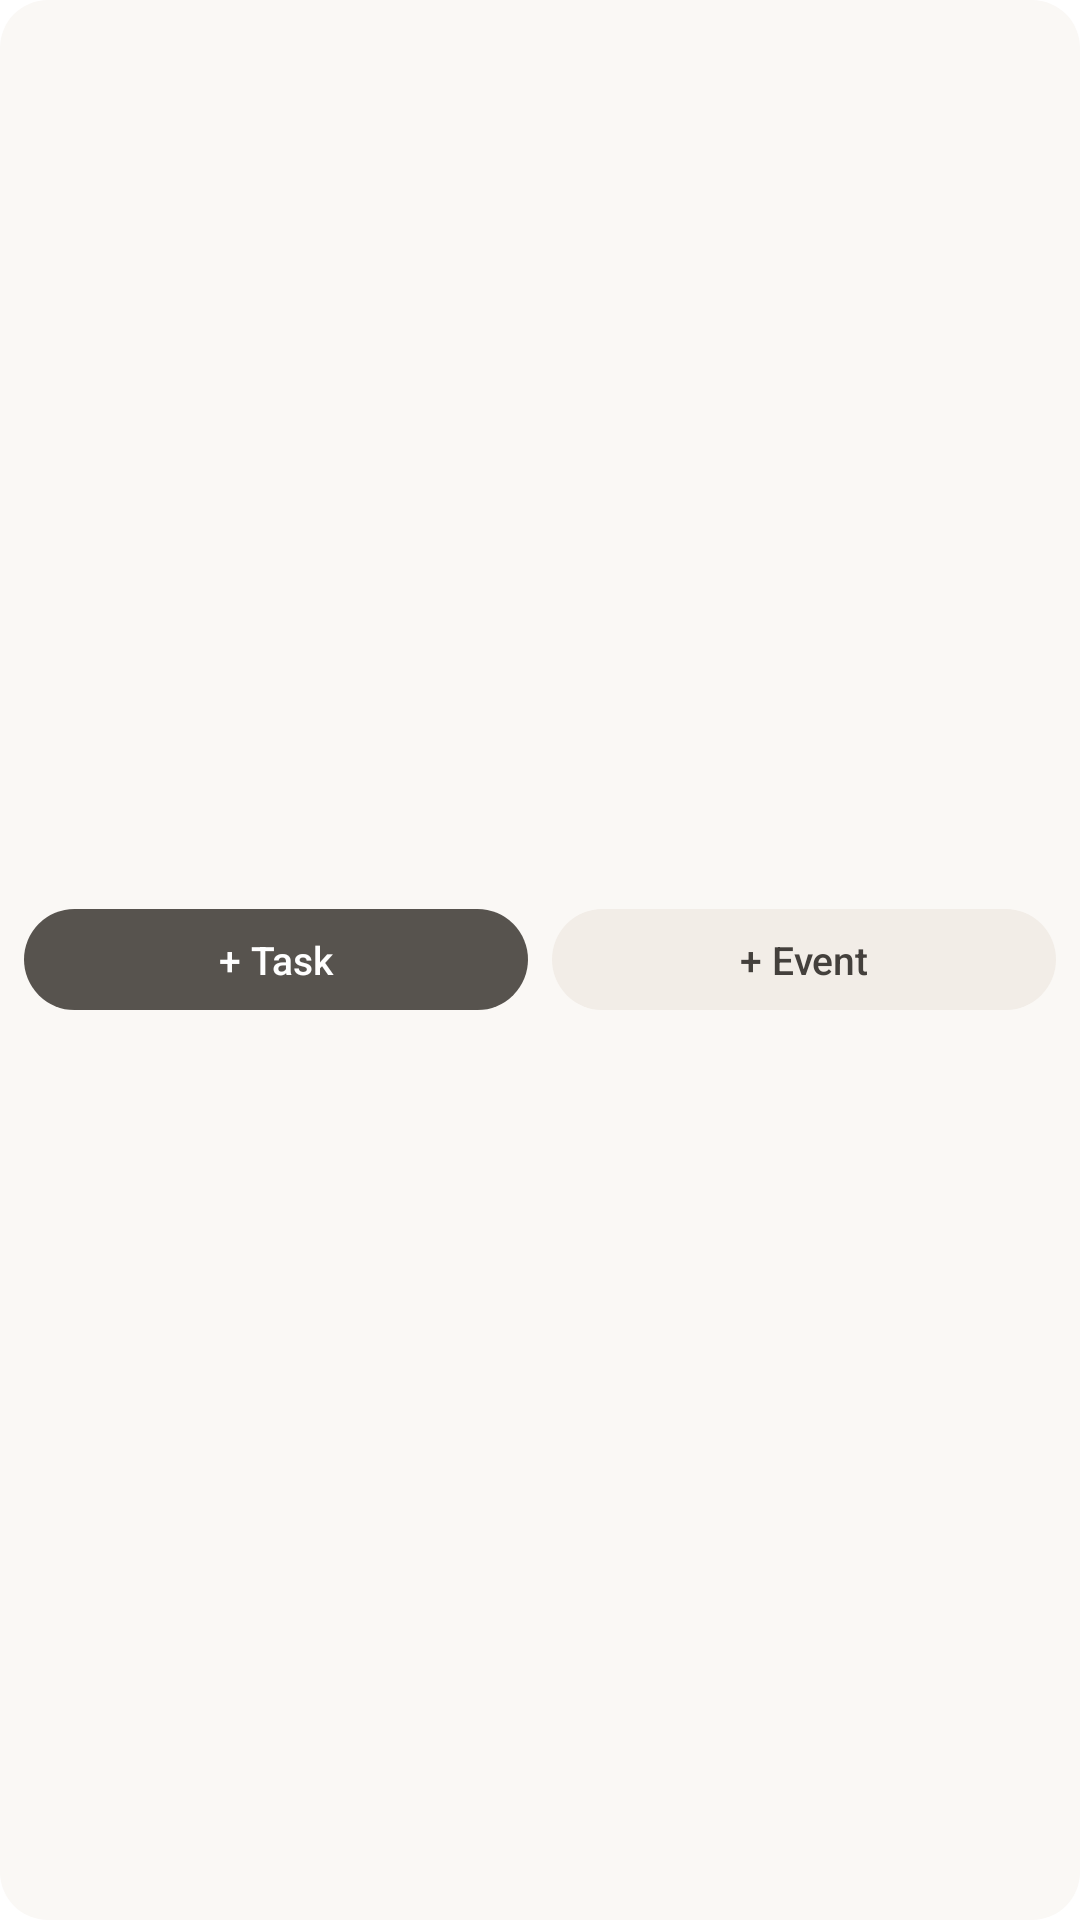

The Android layout XML behind this screen, and the referenced resources:
<!-- AndroidManifest.xml: fallback theme Theme.MaterialComponents.DayNight.NoActionBar -->
<!-- res/layout/widget_preview_quick_add.xml -->
<?xml version="1.0" encoding="utf-8"?>
<LinearLayout xmlns:android="http://schemas.android.com/apk/res/android"
    android:layout_width="match_parent"
    android:layout_height="match_parent"
    android:background="@drawable/widget_preview_background"
    android:gravity="center_vertical"
    android:orientation="horizontal"
    android:padding="8dp">

    <TextView
        style="@style/PlanrWidgetPreviewPill"
        android:layout_marginEnd="8dp"
        android:background="@drawable/widget_preview_pill_accent"
        android:text="@string/widget_quickadd_task"
        android:textColor="@color/planr_widget_on_accent" />

    <TextView
        style="@style/PlanrWidgetPreviewPill"
        android:background="@drawable/widget_preview_pill_secondary"
        android:text="@string/widget_quickadd_event"
        android:textColor="@color/planr_widget_on_secondary" />
</LinearLayout>
<!-- resources referenced by this layout -->
<resources>
  <color name="planr_widget_on_accent">#FFFFFF</color>
  <color name="planr_widget_on_secondary">#44403C</color>
  <!-- drawable widget_preview_background (drawable) -->
  <?xml version="1.0" encoding="utf-8"?>
  <shape xmlns:android="http://schemas.android.com/apk/res/android" android:shape="rectangle">
      <solid android:color="@color/planr_widget_surface" />
      <corners android:radius="16dp" />
  </shape>
  <!-- drawable widget_preview_pill_accent (drawable) -->
  <?xml version="1.0" encoding="utf-8"?>
  <shape xmlns:android="http://schemas.android.com/apk/res/android" android:shape="rectangle">
      <solid android:color="@color/planr_widget_accent" />
      <corners android:radius="100dp" />
  </shape>
  <!-- drawable widget_preview_pill_secondary (drawable) -->
  <?xml version="1.0" encoding="utf-8"?>
  <shape xmlns:android="http://schemas.android.com/apk/res/android" android:shape="rectangle">
      <solid android:color="@color/planr_widget_secondary" />
      <corners android:radius="100dp" />
  </shape>
  <string name="widget_quickadd_event">+ Event</string>
  <string name="widget_quickadd_task">+ Task</string>
  <style name="PlanrWidgetPreviewPill">
          <item name="android:layout_width">0dp</item>
          <item name="android:layout_height">wrap_content</item>
          <item name="android:layout_weight">1</item>
          <item name="android:fontFamily">sans-serif-medium</item>
          <item name="android:gravity">center</item>
          <item name="android:maxLines">1</item>
          <item name="android:paddingVertical">8dp</item>
          <item name="android:textSize">13sp</item>
      </style>
  <color name="planr_widget_surface">#FAF8F5</color>
  <color name="planr_widget_accent">#57534E</color>
  <color name="planr_widget_secondary">#F2EDE7</color>
</resources>
